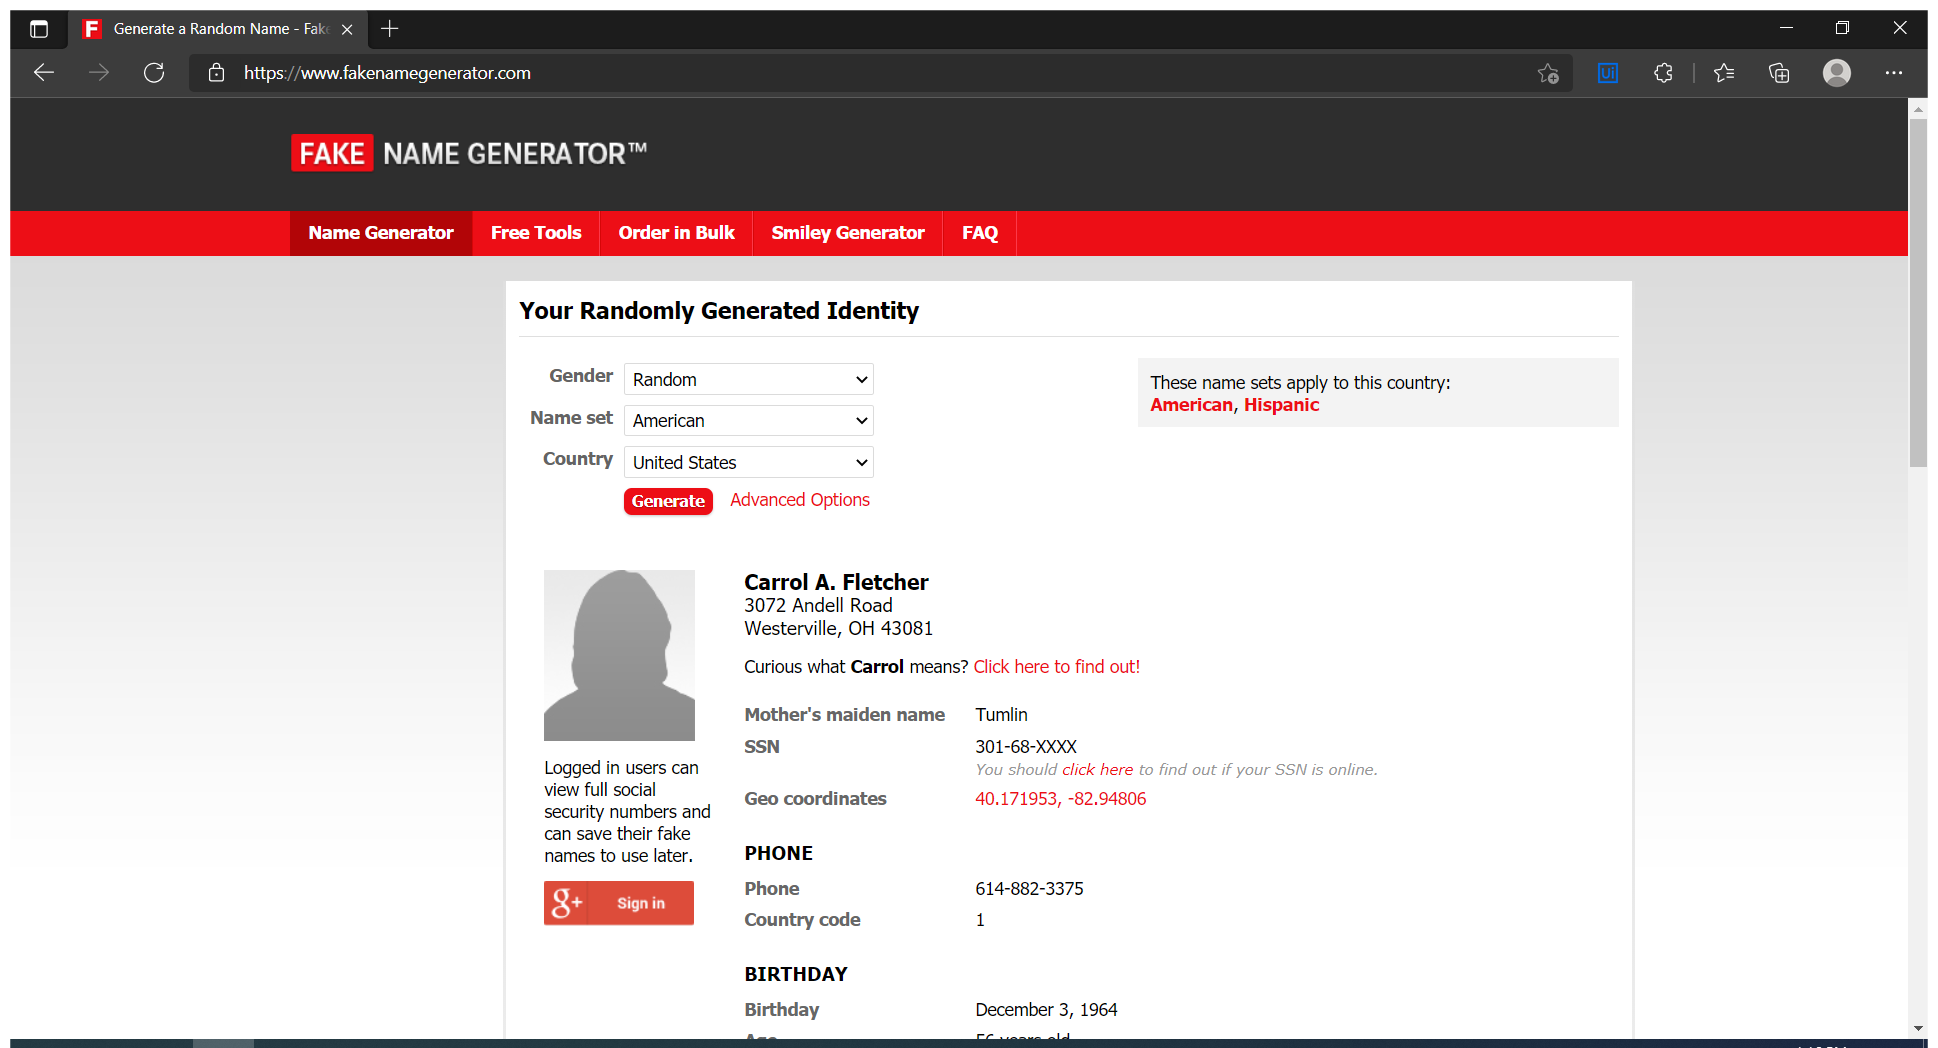
Task: 1. Navigate to http://www.fakenamegenerator.com/. 
2. Request User Input for the “Country”
3. Go to advanced search. Select the “Country” from a user input entered. Select the “Name Set” to “Italian”
4. Drag the Gender slider to 55% male. Get the generated name, email, full phone with country code and Write it to a text file.
Workflow: GetPersonalData

Step 1: Edge: Go to Fake Name Generator (msedge.exe)

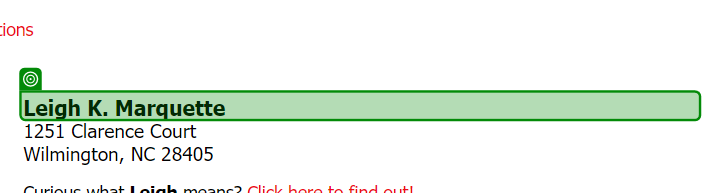
Step 2: get-text

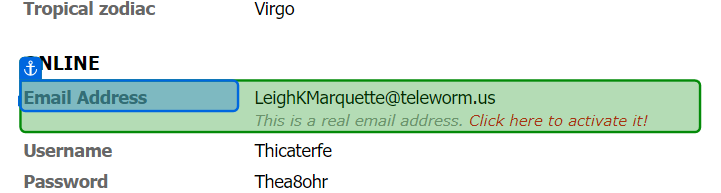
Step 3: get-text

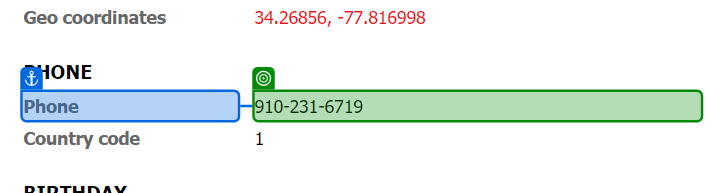
Step 4: get-text

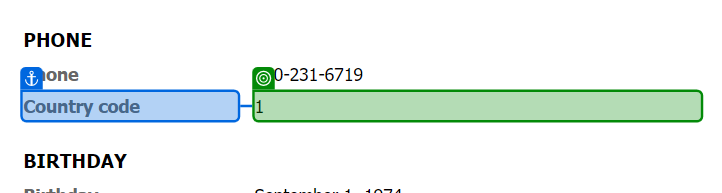
Step 5: get-text